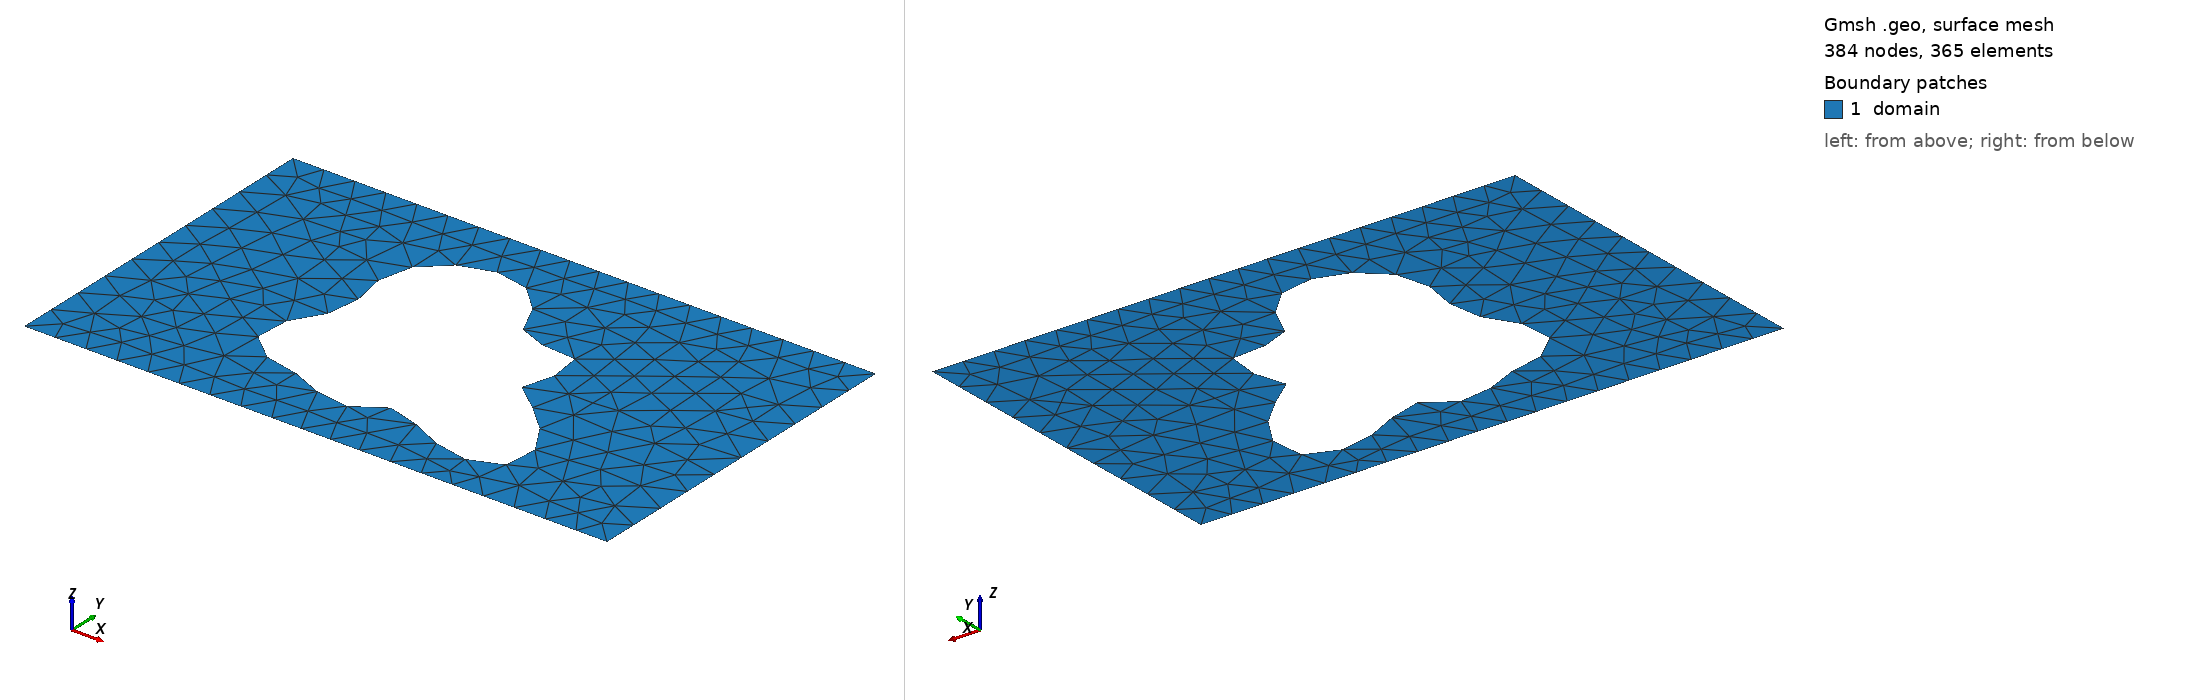

Gmsh geometry script, surface-meshed: 384 nodes, 365 surface elements. Boundary patches (legend numbers): 1 domain. Left view from above one corner, right view from below the opposite corner. Legend entries are the model's physical surfaces. The drawing asked Gmsh for element sizes between 1% and 20% of the model's largest extent; the script's own settings can give other sizes.

=== shape_137.geo (drawn) ===
SetFactory("OpenCASCADE");
lc = 0.060000;

Point(1) = {0.0000000000, -0.3000000000, 0, lc};
Point(2) = {0.4250000000, -0.3000000000, 0, lc};
Point(3) = {0.5750000000, -0.3000000000, 0, lc};
Point(4) = {1.0000000000, -0.3000000000, 0, lc};
Point(5) = {1.0000000000, 0.3000000000, 0, lc};
Point(6) = {0.5750000000, 0.3000000000, 0, lc};
Point(7) = {0.4250000000, 0.3000000000, 0, lc};
Point(8) = {0.0000000000, 0.3000000000, 0, lc};
Line(1) = {1, 2};
Line(2) = {2, 3};
Line(3) = {3, 4};
Line(4) = {4, 5};
Line(5) = {5, 6};
Line(6) = {6, 7};
Line(7) = {7, 8};
Line(8) = {8, 1};
Curve Loop(1) = {1, 2, 3, 4, 5, 6, 7, 8};
Point(9) = {0.6408754017, -0.0240976120, 0, lc};
Point(10) = {0.6372059130, -0.0187067770, 0, lc};
Point(11) = {0.6356795733, -0.0134193980, 0, lc};
Point(12) = {0.6361114874, -0.0079877558, 0, lc};
Point(13) = {0.6382097703, -0.0022073349, 0, lc};
Point(14) = {0.6415964012, 0.0040676634, 0, lc};
Point(15) = {0.6458325785, 0.0109136925, 0, lc};
Point(16) = {0.6504468971, 0.0183328013, 0, lc};
Point(17) = {0.6549645251, 0.0262534145, 0, lc};
Point(18) = {0.6589355336, 0.0345368020, 0, lc};
Point(19) = {0.6619606308, 0.0429886779, 0, lc};
Point(20) = {0.6637127675, 0.0513750076, 0, lc};
Point(21) = {0.6639533890, 0.0594408122, 0, lc};
Point(22) = {0.6625424905, 0.0669305564, 0, lc};
Point(23) = {0.6594420663, 0.0736086119, 0, lc};
Point(24) = {0.6547129863, 0.0792783005, 0, lc};
Point(25) = {0.6485057642, 0.0837981414, 0, lc};
Point(26) = {0.6410460706, 0.0870941444, 0, lc};
Point(27) = {0.6326161589, 0.0891672879, 0, lc};
Point(28) = {0.6235336020, 0.0900956751, 0, lc};
Point(29) = {0.6141288603, 0.0900312483, 0, lc};
Point(30) = {0.6047232197, 0.0891913288, 0, lc};
Point(31) = {0.5956085479, 0.0878456148, 0, lc};
Point(32) = {0.5870301291, 0.0862995804, 0, lc};
Point(33) = {0.5791735722, 0.0848754614, 0, lc};
Point(34) = {0.5721564596, 0.0838921612, 0, lc};
Point(35) = {0.5660250437, 0.0836454670, 0, lc};
Point(36) = {0.5607559350, 0.0843899163, 0, lc};
Point(37) = {0.5562623733, 0.0863235129, 0, lc};
Point(38) = {0.5524043763, 0.0895762677, 0, lc};
Point(39) = {0.5490018203, 0.0942032472, 0, lc};
Point(40) = {0.5458493482, 0.1001824846, 0, lc};
Point(41) = {0.5427319330, 0.1074177547, 0, lc};
Point(42) = {0.5394399431, 0.1157458779, 0, lc};
Point(43) = {0.5357826629, 0.1249479057, 0, lc};
Point(44) = {0.5315993989, 0.1347632942, 0, lc};
Point(45) = {0.5267675401, 0.1449059852, 0, lc};
Point(46) = {0.5212072129, 0.1550812254, 0, lc};
Point(47) = {0.5148824576, 0.1650019416, 0, lc};
Point(48) = {0.5077991327, 0.1744035716, 0, lc};
Point(49) = {0.5000000000, 0.1830564107, 0, lc};
Point(50) = {0.4915576418, 0.1907747531, 0, lc};
Point(51) = {0.4825659984, 0.1974223815, 0, lc};
Point(52) = {0.4731313759, 0.2029142467, 0, lc};
Point(53) = {0.4633637638, 0.2072144795, 0, lc};
Point(54) = {0.4533692211, 0.2103311446, 0, lc};
Point(55) = {0.4432439424, 0.2123083819, 0, lc};
Point(56) = {0.4330704275, 0.2132167515, 0, lc};
Point(57) = {0.4229159504, 0.2131426983, 0, lc};
Point(58) = {0.4128332952, 0.2121780801, 0, lc};
Point(59) = {0.4028634985, 0.2104106474, 0, lc};
Point(60) = {0.3930401481, 0.2079162425, 0, lc};
Point(61) = {0.3833946352, 0.2047533019, 0, lc};
Point(62) = {0.3739616689, 0.2009600222, 0, lc};
Point(63) = {0.3647843357, 0.1965542980, 0, lc};
Point(64) = {0.3559180306, 0.1915362937, 0, lc};
Point(65) = {0.3474326926, 0.1858932716, 0, lc};
Point(66) = {0.3394129365, 0.1796061070, 0, lc};
Point(67) = {0.3319558785, 0.1726567748, 0, lc};
Point(68) = {0.3251666752, 0.1650360132, 0, lc};
Point(69) = {0.3191520259, 0.1567503622, 0, lc};
Point(70) = {0.3140121014, 0.1478278331, 0, lc};
Point(71) = {0.3098315417, 0.1383215952, 0, lc};
Point(72) = {0.3066702907, 0.1283112417, 0, lc};
Point(73) = {0.3045551022, 0.1179014182, 0, lc};
Point(74) = {0.3034725457, 0.1072178347, 0, lc};
Point(75) = {0.3033642645, 0.0964009217, 0, lc};
Point(76) = {0.3041250920, 0.0855976072, 0, lc};
Point(77) = {0.3056044372, 0.0749518745, 0, lc};
Point(78) = {0.3076111002, 0.0645948857, 0, lc};
Point(79) = {0.3099214203, 0.0546355136, 0, lc};
Point(80) = {0.3122903843, 0.0451521213, 0, lc};
Point(81) = {0.3144650744, 0.0361863397, 0, lc};
Point(82) = {0.3161996256, 0.0277394547, 0, lc};
Point(83) = {0.3172707043, 0.0197718106, 0, lc};
Point(84) = {0.3174924392, 0.0122053990, 0, lc};
Point(85) = {0.3167297268, 0.0049295477, 0, lc};
Point(86) = {0.3149089139, -0.0021906383, 0, lc};
Point(87) = {0.3120250060, -0.0093036591, 0, lc};
Point(88) = {0.3081447792, -0.0165595998, 0, lc};
Point(89) = {0.3034054382, -0.0240976120, 0, lc};
Point(90) = {0.2980087751, -0.0320338688, 0, lc};
Point(91) = {0.2922110965, -0.0404509534, 0, lc};
Point(92) = {0.2863094900, -0.0493895506, 0, lc};
Point(93) = {0.2806252728, -0.0588431554, 0, lc};
Point(94) = {0.2754856718, -0.0687562885, 0, lc};
Point(95) = {0.2712049275, -0.0790264491, 0, lc};
Point(96) = {0.2680660682, -0.0895097459, 0, lc};
Point(97) = {0.2663045678, -0.1000298608, 0, lc};
Point(98) = {0.2660949777, -0.1103897305, 0, lc};
Point(99) = {0.2675414249, -0.1203851065, 0, lc};
Point(100) = {0.2706726006, -0.1298189912, 0, lc};
Point(101) = {0.2754415526, -0.1385158559, 0, lc};
Point(102) = {0.2817302558, -0.1463345420, 0, lc};
Point(103) = {0.2893586049, -0.1531788249, 0, lc};
Point(104) = {0.2980971573, -0.1590047784, 0, lc};
Point(105) = {0.3076826990, -0.1638243100, 0, lc};
Point(106) = {0.3178355107, -0.1677045160, 0, lc};
Point(107) = {0.3282770994, -0.1707628246, 0, lc};
Point(108) = {0.3387471457, -0.1731582172, 0, lc};
Point(109) = {0.3490184838, -0.1750791282, 0, lc};
Point(110) = {0.3589090972, -0.1767288907, 0, lc};
Point(111) = {0.3682903442, -0.1783098054, 0, lc};
Point(112) = {0.3770909194, -0.1800070375, 0, lc};
Point(113) = {0.3852963899, -0.1819735871, 0, lc};
Point(114) = {0.3929444776, -0.1843175237, 0, lc};
Point(115) = {0.4001165863, -0.1870925292, 0, lc};
Point(116) = {0.4069263547, -0.1902925643, 0, lc};
Point(117) = {0.4135062390, -0.1938511760, 0, lc};
Point(118) = {0.4199932708, -0.1976456237, 0, lc};
Point(119) = {0.4265151905, -0.2015056358, 0, lc};
Point(120) = {0.4331781163, -0.2052262535, 0, lc};
Point(121) = {0.4400567736, -0.2085838931, 0, lc};
Point(122) = {0.4471880981, -0.2113544911, 0, lc};
Point(123) = {0.4545687442, -0.2133324112, 0, lc};
Point(124) = {0.4621567067, -0.2143486951, 0, lc};
Point(125) = {0.4698769200, -0.2142872536, 0, lc};
Point(126) = {0.4776303648, -0.2130977052, 0, lc};
Point(127) = {0.4853059057, -0.2108037829, 0, lc};
Point(128) = {0.4927938440, -0.2075065302, 0, lc};
Point(129) = {0.5000000000, -0.2033818612, 0, lc};
Point(130) = {0.5068590647, -0.1986724664, 0, lc};
Point(131) = {0.5133459868, -0.1936744528, 0, lc};
Point(132) = {0.5194842840, -0.1887194961, 0, lc};
Point(133) = {0.5253503829, -0.1841536302, 0, lc};
Point(134) = {0.5310733844, -0.1803140644, 0, lc};
Point(135) = {0.5368299984, -0.1775055957, 0, lc};
Point(136) = {0.5428347702, -0.1759782506, 0, lc};
Point(137) = {0.5493261013, -0.1759077418, 0, lc};
Point(138) = {0.5565489192, -0.1773801648, 0, lc};
Point(139) = {0.5647351523, -0.1803820946, 0, lc};
Point(140) = {0.5740833832, -0.1847968928, 0, lc};
Point(141) = {0.5847391837, -0.1904076242, 0, lc};
Point(142) = {0.5967776456, -0.1969065326, 0, lc};
Point(143) = {0.6101895296, -0.2039105817, 0, lc};
Point(144) = {0.6248722522, -0.2109821443, 0, lc};
Point(145) = {0.6406266288, -0.2176535613, 0, lc};
Point(146) = {0.6571599199, -0.2234540200, 0, lc};
Point(147) = {0.6740953037, -0.2279370228, 0, lc};
Point(148) = {0.6909874484, -0.2307066697, 0, lc};
Point(149) = {0.7073434277, -0.2314410397, 0, lc};
Point(150) = {0.7226478246, -0.2299111440, 0, lc};
Point(151) = {0.7363905487, -0.2259942139, 0, lc};
Point(152) = {0.7480956611, -0.2196804609, 0, lc};
Point(153) = {0.7573493833, -0.2110728835, 0, lc};
Point(154) = {0.7638254761, -0.2003801592, 0, lc};
Point(155) = {0.7673062963, -0.1879031211, 0, lc};
Point(156) = {0.7676980928, -0.1740157473, 0, lc};
Point(157) = {0.7650394433, -0.1591419535, 0, lc};
Point(158) = {0.7595021644, -0.1437297484, 0, lc};
Point(159) = {0.7513845000, -0.1282244812, 0, lc};
Point(160) = {0.7410968893, -0.1130429503, 0, lc};
Point(161) = {0.7291410960, -0.0985500673, 0, lc};
Point(162) = {0.7160839098, -0.0850395774, 0, lc};
Point(163) = {0.7025269894, -0.0727200403, 0, lc};
Point(164) = {0.6890746663, -0.0617069015, 0, lc};
Point(165) = {0.6763016659, -0.0520210527, 0, lc};
Point(166) = {0.6647227082, -0.0435938293, 0, lc};
Point(167) = {0.6547658276, -0.0362779468, 0, lc};
Point(168) = {0.6467510101, -0.0298634749, 0, lc};
Spline(9) = {9, 10, 11, 12, 13, 14, 15, 16, 17, 18, 19, 20, 21, 22, 23, 24, 25, 26, 27, 28, 29, 30, 31, 32, 33, 34, 35, 36, 37, 38, 39, 40, 41, 42, 43, 44, 45, 46, 47, 48, 49, 50, 51, 52, 53, 54, 55, 56, 57, 58, 59, 60, 61, 62, 63, 64, 65, 66, 67, 68, 69, 70, 71, 72, 73, 74, 75, 76, 77, 78, 79, 80, 81, 82, 83, 84, 85, 86, 87, 88, 89, 90, 91, 92, 93, 94, 95, 96, 97, 98, 99, 100, 101, 102, 103, 104, 105, 106, 107, 108, 109, 110, 111, 112, 113, 114, 115, 116, 117, 118, 119, 120, 121, 122, 123, 124, 125, 126, 127, 128, 129, 130, 131, 132, 133, 134, 135, 136, 137, 138, 139, 140, 141, 142, 143, 144, 145, 146, 147, 148, 149, 150, 151, 152, 153, 154, 155, 156, 157, 158, 159, 160, 161, 162, 163, 164, 165, 166, 167, 168, 9};
Curve Loop(2) = {9};
Plane Surface(1) = {1, 2};

Physical Surface("domain")          = {1};
Physical Curve("contact_source")   = {8};
Physical Curve("contact_drain")    = {4};
Physical Curve("probe_A")          = {6};
Physical Curve("probe_B")          = {2};
Physical Curve("walls")            = {1, 3, 5, 7, 9};
